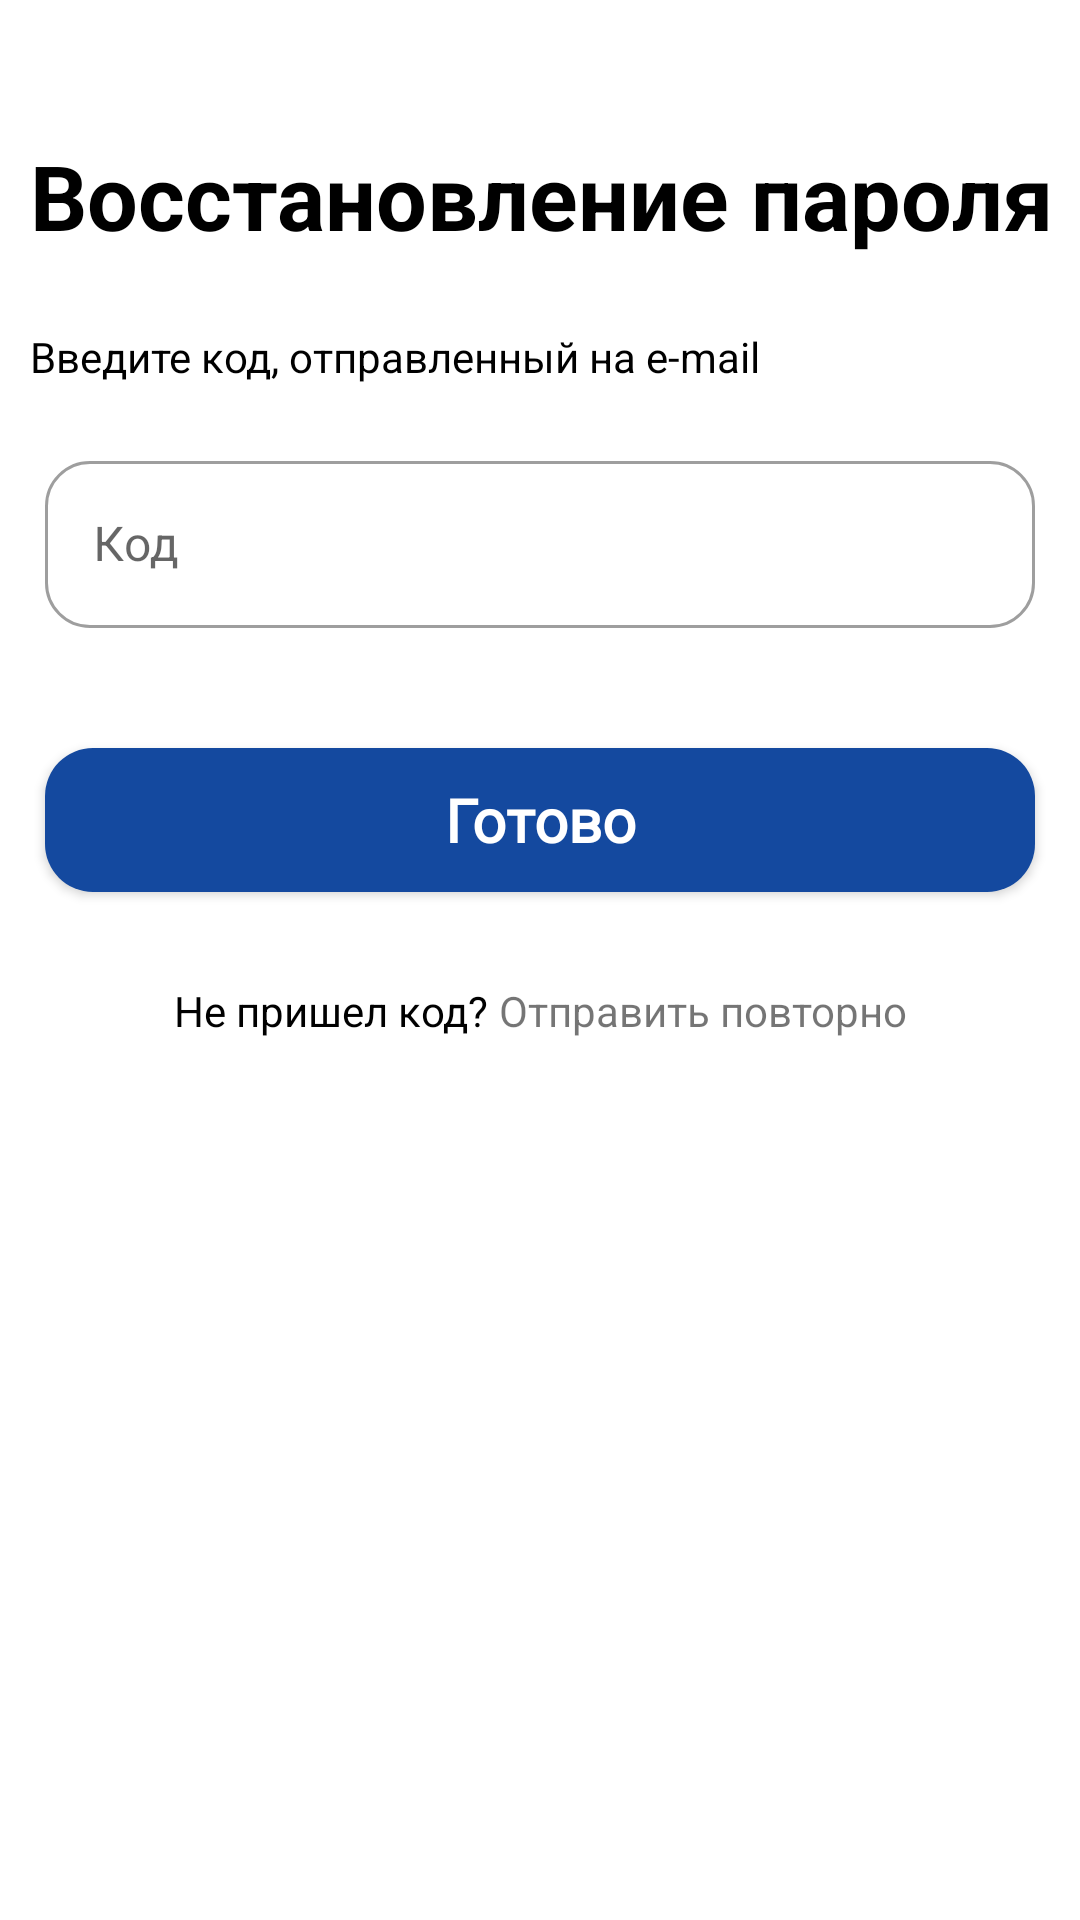

Layout XML and referenced resources for this Android screen:
<!-- AndroidManifest.xml: application theme Theme.House_analysis -->
<!-- res/layout/activity_restore_pass_second.xml -->
<?xml version="1.0" encoding="utf-8"?>
<androidx.constraintlayout.widget.ConstraintLayout xmlns:android="http://schemas.android.com/apk/res/android"
    xmlns:app="http://schemas.android.com/apk/res-auto"
    xmlns:tools="http://schemas.android.com/tools"
    android:layout_width="match_parent"
    android:layout_height="match_parent"
    tools:context=".RestorePass">

    <ImageView
        android:id="@+id/backButton"
        android:layout_width="wrap_content"
        android:layout_height="wrap_content"
        android:src="@drawable/back_drawable"
        app:layout_constraintStart_toStartOf="parent"
        app:layout_constraintTop_toTopOf="parent"
        android:paddingTop="15dp"
        android:paddingStart="20dp"/>

    <TextView
        android:id="@+id/restorePassword"
        android:layout_marginHorizontal="10dp"
        android:layout_width="wrap_content"
        android:layout_height="wrap_content"
        android:text="@string/restorePassword"
        android:textStyle="bold"
        android:textSize="30sp"
        app:layout_constraintTop_toBottomOf="@id/backButton"
        android:textColor="@color/black"
        android:paddingTop="30dp"
        app:layout_constraintStart_toStartOf="parent"/>

    <TextView
        android:id="@+id/enterEmailText"
        android:layout_marginHorizontal="10dp"
        android:layout_width="wrap_content"
        android:layout_height="wrap_content"
        android:text="@string/enterCodeText"
        app:layout_constraintTop_toBottomOf="@id/restorePassword"
        android:layout_marginTop="24dp"
        android:textColor="@color/black"
        app:layout_constraintStart_toStartOf="parent"/>

    <com.google.android.material.textfield.TextInputLayout
        app:endIconMode="clear_text"
        app:endIconDrawable="@drawable/clear"
        app:boxCornerRadiusTopStart="@dimen/cornerRaduisInput"
        app:boxCornerRadiusBottomEnd="@dimen/cornerRaduisInput"
        app:boxCornerRadiusBottomStart="@dimen/cornerRaduisInput"
        app:boxCornerRadiusTopEnd="@dimen/cornerRaduisInput"

        android:layout_marginTop="20dp"
        android:layout_marginHorizontal="15dp"
        app:layout_constraintEnd_toEndOf="parent"
        app:layout_constraintTop_toBottomOf="@id/enterEmailText"
        app:layout_constraintStart_toStartOf="parent"
        android:id="@+id/editTextMail"
        android:layout_width="0dp"
        android:layout_height="wrap_content"
        android:hint="@string/codeText"
        style="@style/Widget.MaterialComponents.TextInputLayout.OutlinedBox">
        <com.google.android.material.textfield.TextInputEditText
            android:layout_width="match_parent"
            android:layout_height="wrap_content" />

    </com.google.android.material.textfield.TextInputLayout>

    <Button
        android:id="@+id/buttonEnterCode"
        style="@style/buttonSignUp"
        android:layout_width="match_parent"
        android:layout_height="wrap_content"
        android:layout_marginTop="40dp"
        android:backgroundTint="@color/main_color"
        android:fontFamily="@font/sfprodisplaybold"
        android:paddingTop="10dp"
        android:paddingBottom="10dp"
        android:text="@string/readyText"
        android:textAllCaps="false"
        android:textSize="20sp"
        android:textStyle="bold"
        app:layout_constraintEnd_toEndOf="parent"
        app:layout_constraintStart_toStartOf="parent"
        app:layout_constraintTop_toBottomOf="@id/editTextMail" />

    <LinearLayout
        android:layout_width="wrap_content"
        android:layout_height="wrap_content"
        android:paddingTop="30dp"
        app:layout_constraintStart_toStartOf="parent"
        app:layout_constraintEnd_toEndOf="parent"
        app:layout_constraintTop_toBottomOf="@id/buttonEnterCode"
        android:gravity="center">

        <TextView
            android:layout_width="wrap_content"
            android:layout_height="wrap_content"
            android:text="Не пришел код?"
            android:textColor="@color/black"/>
        <TextView

            android:layout_width="wrap_content"
            android:layout_height="wrap_content"
            android:text=" Отправить повторно"/>

    </LinearLayout>


</androidx.constraintlayout.widget.ConstraintLayout>
<!-- resources referenced by this layout -->
<resources>
  <color name="black">#FF000000</color>
  <color name="main_color">#14499F</color>
  <dimen name="cornerRaduisInput">15dp</dimen>
  <string name="codeText">Код</string>
  <string name="enterCodeText">Введите код, отправленный на e-mail</string>
  <string name="readyText">Готово</string>
  <string name="restorePassword">Восстановление пароля</string>
  <style name="buttonSignUp" parent="Widget.AppCompat.Button">
          <item name="android:layout_marginStart">15dp</item>
          <item name="android:layout_marginTop">10dp</item>
          <item name="android:layout_marginEnd">15dp</item>
          <item name="android:textColor">@color/white</item>
          <item name="android:layout_marginBottom">10dp</item>
          <item name="android:background">@drawable/button_sign_up</item>
      </style>
  <style name="Theme.House_analysis" parent="Theme.MaterialComponents.DayNight.DarkActionBar">
          
          <item name="colorPrimary">@color/main_color</item>
          <item name="colorPrimaryVariant">@color/purple_700</item>
          <item name="colorOnPrimary">@color/white</item>
          
          <item name="colorSecondary">@color/teal_200</item>
          <item name="colorSecondaryVariant">@color/teal_700</item>
          <item name="colorOnSecondary">@color/black</item>
          
          <item name="android:statusBarColor">?attr/colorPrimaryVariant</item>
          
      </style>
  <color name="white">#FFFFFFFF</color>
  <!-- drawable button_sign_up (drawable) -->
  <?xml version="1.0" encoding="utf-8"?>
  <shape xmlns:android="http://schemas.android.com/apk/res/android"
      android:shape="rectangle">
      <solid android:color="@color/main_color"/>
      <corners android:radius="16dp"/>
  
  </shape>
  <color name="purple_700">#FF3700B3</color>
  <color name="teal_200">#FF03DAC5</color>
  <color name="teal_700">#FF018786</color>
</resources>
